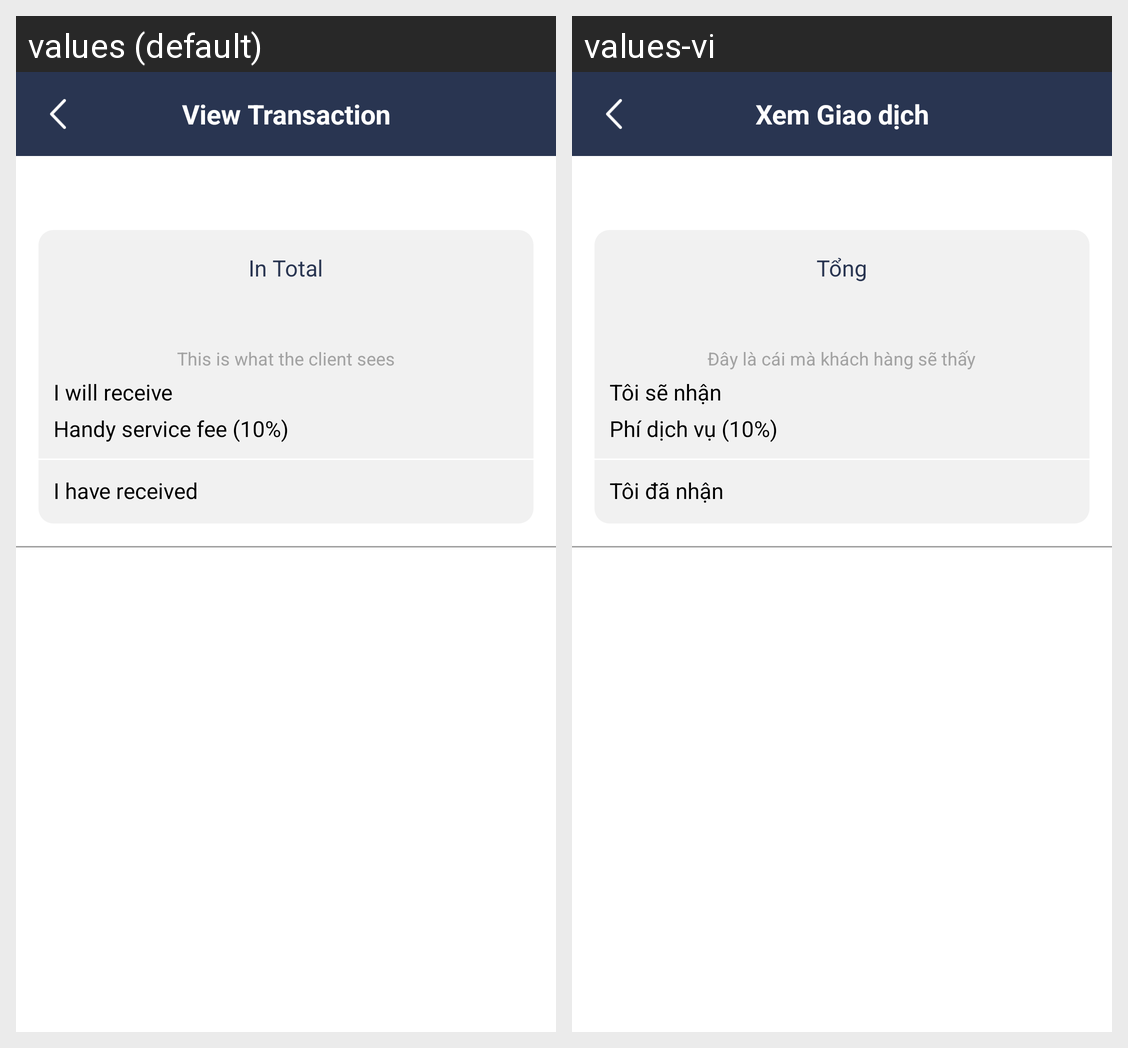

The same Android screen rendered under two of its app's locales, left to right. List the strings drawn on it with the default value and each locale's translation.
Android screen res/layout/activity_view_job_transaction.xml rendered under 2 locales, left to right: values (default), values-vi. Device: Nexus 5 (rendered at 1080×1920; each locale shown at half size, 540×960, under a caption strip naming it); theme AppTheme.Launcher.
Strings drawn on this screen, with the default value and each locale's value (text and hints the layout hard-codes, and strings that could not be matched under every locale, appear in the picture but are not listed):

view_transaction
  values: View Transaction
  values-vi: Xem Giao dịch

in_total
  values: In Total
  values-vi: Tổng

this_is_what_client_see
  values: This is what the client sees
  values-vi: Đây là cái mà khách hàng sẽ thấy

i_will_receive
  values: I will receive
  values-vi: Tôi sẽ nhận

handy_service_fee
  values: Handy service fee (10%)
  values-vi: Phí dịch vụ (10%)

i_have_received
  values: I have received
  values-vi: Tôi đã nhận
